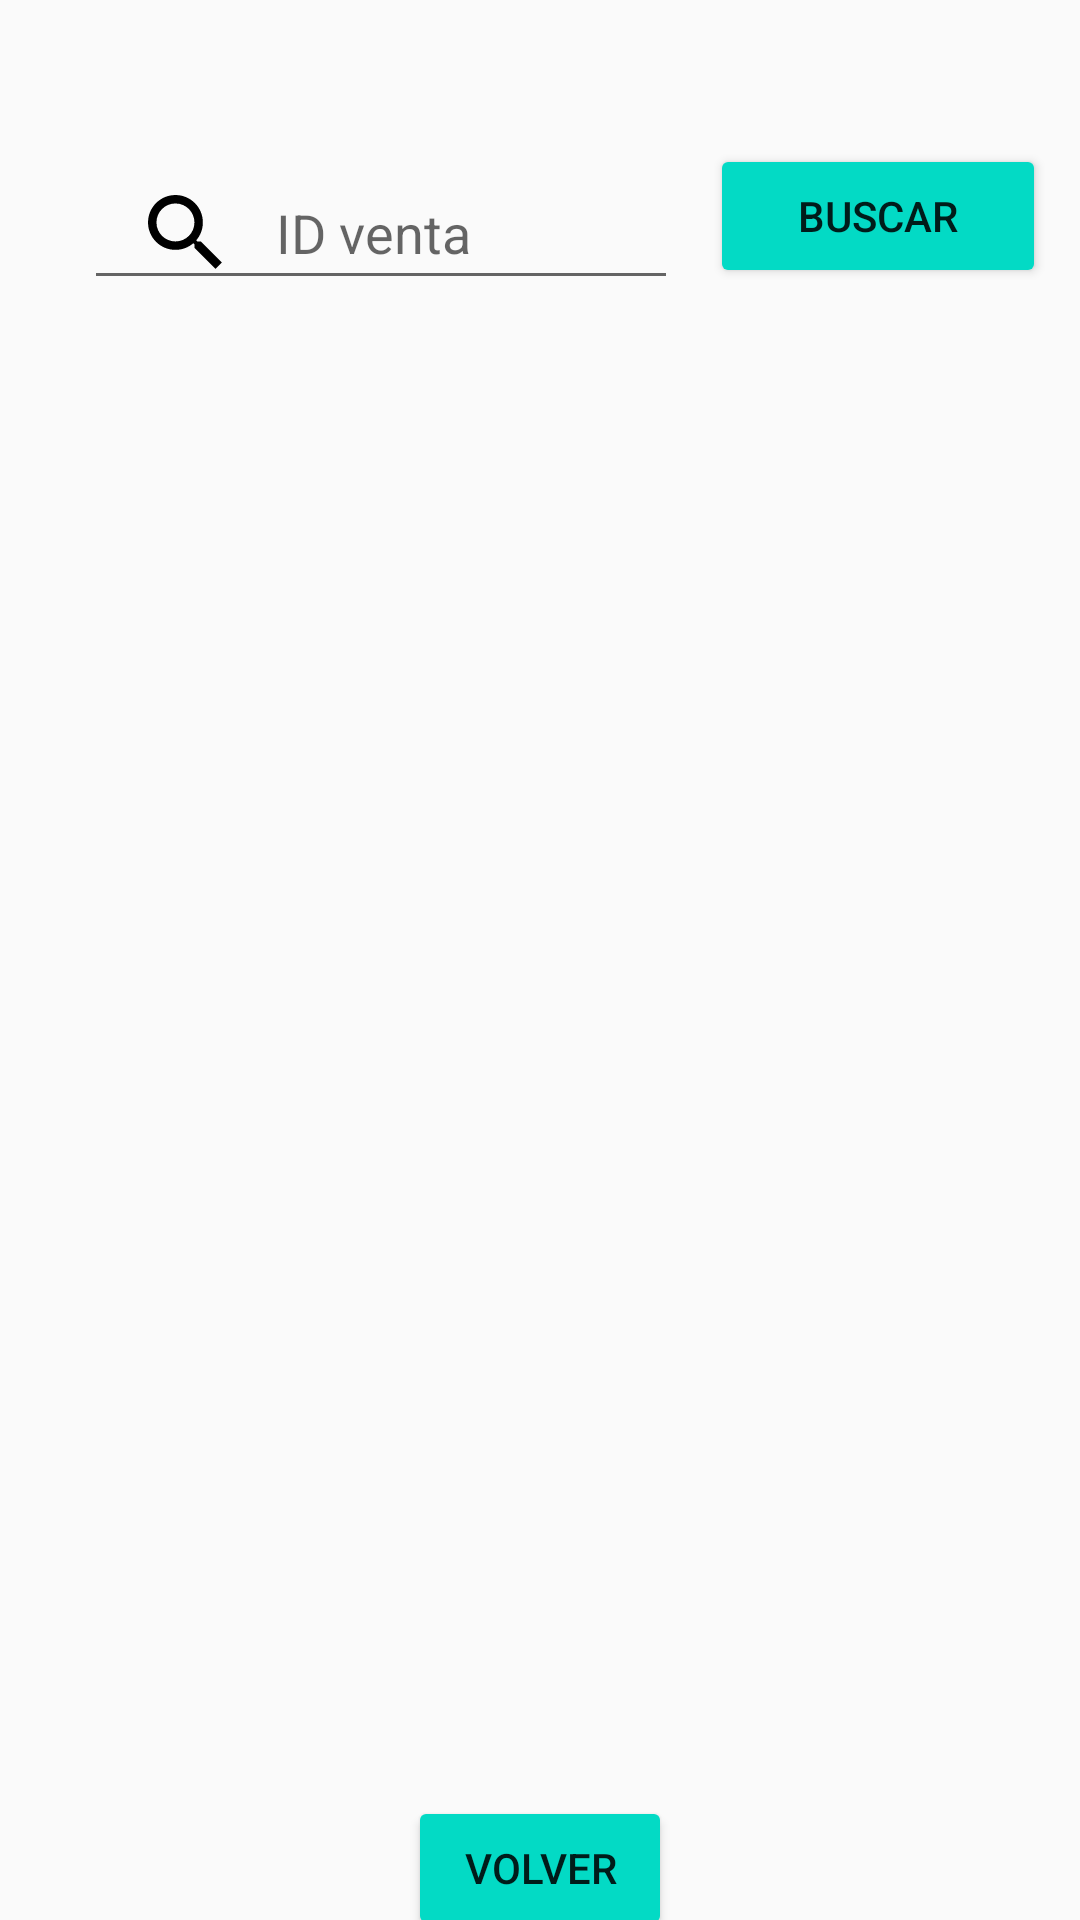

Reconstruct the res/layout file that produces this screen, plus the resources it refers to.
<!-- AndroidManifest.xml: activity theme Theme.TFG_JoseAngel -->
<!-- res/layout/activity_ventas.xml -->
<?xml version="1.0" encoding="utf-8"?>
<androidx.constraintlayout.widget.ConstraintLayout xmlns:android="http://schemas.android.com/apk/res/android"
    xmlns:app="http://schemas.android.com/apk/res-auto"
    xmlns:tools="http://schemas.android.com/tools"
    android:layout_width="match_parent"
    android:layout_height="match_parent"
    tools:context=".VentasActivity">

    <ImageView
        android:layout_width="match_parent"
        android:layout_height="match_parent"
        android:alpha="0.9"
        android:scaleType="centerCrop"
        android:src="@drawable/estesi" />

    <androidx.recyclerview.widget.RecyclerView
        android:id="@+id/rv_venta"
        android:layout_width="370dp"
        android:layout_height="502dp"
        android:layout_marginBottom="24dp"
        app:layout_constraintBottom_toBottomOf="parent"
        app:layout_constraintEnd_toEndOf="parent"
        app:layout_constraintHorizontal_bias="0.421"
        app:layout_constraintStart_toStartOf="parent"
        app:layout_constraintTop_toBottomOf="@+id/edt_buscarVenta"
        app:layout_constraintVertical_bias="0.215" />

    <EditText
        android:id="@+id/edt_buscarVenta"
        android:layout_width="198dp"
        android:layout_height="48dp"
        android:layout_marginStart="28dp"
        android:layout_marginTop="52dp"
        android:ems="10"
        android:hint="ID venta"
        android:inputType="textPersonName"
        android:drawableLeft="@drawable/ic_launcher_search_foreground"
        app:layout_constraintStart_toStartOf="parent"
        app:layout_constraintTop_toTopOf="parent" />

    <Button
        android:id="@+id/btn_buscarventa"
        android:layout_width="112dp"
        android:layout_height="48dp"
        android:layout_marginTop="48dp"
        android:onClick="buscarventa"
        android:text="buscar"
        android:backgroundTint="@color/teal_200"
        app:layout_constraintEnd_toEndOf="parent"
        app:layout_constraintHorizontal_bias="0.479"
        app:layout_constraintStart_toEndOf="@+id/edt_buscarVenta"
        app:layout_constraintTop_toTopOf="parent" />

    <Button
        android:id="@+id/button4"
        android:layout_width="wrap_content"
        android:layout_height="wrap_content"
        android:onClick="volver"
        android:text="volver"
        android:backgroundTint="@color/teal_200"
        app:layout_constraintBottom_toBottomOf="parent"
        app:layout_constraintEnd_toEndOf="parent"
        app:layout_constraintStart_toStartOf="parent"
        app:layout_constraintTop_toBottomOf="@+id/rv_venta" />

</androidx.constraintlayout.widget.ConstraintLayout>
<!-- resources referenced by this layout -->
<resources>
  <!-- drawable ic_launcher_search_foreground (drawable) -->
  <vector xmlns:android="http://schemas.android.com/apk/res/android"
      android:width="60dp"
      android:height="60dp"
      android:viewportWidth="24"
      android:viewportHeight="24"
      android:tint="#000000">
    <group android:scaleX="0.5626"
        android:scaleY="0.5626"
        android:translateX="5.2488"
        android:translateY="5.2488">
      <path
          android:fillColor="@android:color/white"
          android:pathData="M15.5,14h-0.79l-0.28,-0.27C15.41,12.59 16,11.11 16,9.5 16,5.91 13.09,3 9.5,3S3,5.91 3,9.5 5.91,16 9.5,16c1.61,0 3.09,-0.59 4.23,-1.57l0.27,0.28v0.79l5,4.99L20.49,19l-4.99,-5zM9.5,14C7.01,14 5,11.99 5,9.5S7.01,5 9.5,5 14,7.01 14,9.5 11.99,14 9.5,14z"/>
    </group>
  </vector>
  <style name="Theme.TFG_JoseAngel" parent="Theme.AppCompat.Light.DarkActionBar">
          
          <item name="colorPrimary">@color/purple_500</item>
          <item name="colorPrimaryDark">@color/purple_700</item>
          <item name="colorAccent">@color/teal_200</item>
          
      </style>
  <!-- not gathered from this repository: default colours our renderer supplied (Android Studio template values) -->
  <color name="purple_500">#FF6200EE</color>
  <color name="purple_700">#FF3700B3</color>
  <color name="teal_200">#FF03DAC5</color>
</resources>
